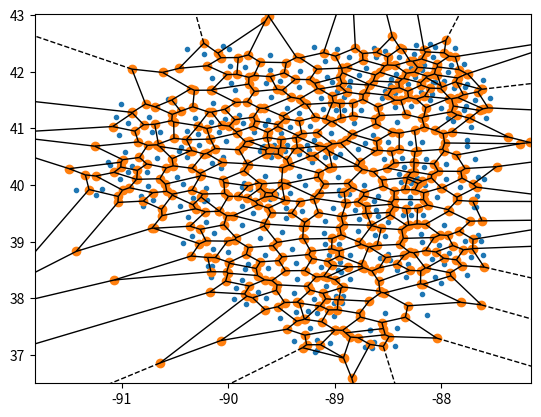

The script that saved this image: (Note: this script raises an exception after producing the figure.)
# import matplotlib.pyplot as plt
# from scipy.spatial import Voronoi, voronoi_plot_2d
# import numpy as np

# points = np.array([[-88.1594,40.3131],[-87.5961,40.1019],[-89.3586,38.3431],[-87.8228,39.9678],[-88.9147,41.5514],[-87.6483,40.1389],[-88.9203,38.0336],[-88.9506,39.8289],[-90.3789,39.4411],[-88.6678,37.4389],[-88.4094,38.5047],[-88.0228,38.9364],[-90.1539,40.3969],[-88.2925,39.69],[-90.6381,40.9442],[-89.3656,37.7608],[-88.8514,41.8431],[-91.4281,39.9058],[-87.6564,39.1139],[-88.1906,39.1397],[-88.5314,42.3628],[-87.9567,40.11],[-88.2778,40.0397],[-87.5725,41.1811],[-88.1639,42.1153],[-88.7533,41.3286],[-88.2403,40.0839],[-88.6672,37.4361],[-89.6839,39.8447],[-90.7642,40.2258],[-88.4728,41.8742],[-87.7197,38.7239],[-88.7267,40.0083],[-87.6225,39.0028],[-88.3264,38.3806],[-89.3269,42.0058],[-89.9283,38.1853],[-88.0769,42.2553],[-89.0564,38.7642],[-89.1856,37.0422],[-87.9281,38.8011],[-88.3092,41.7806],[-89.3367,41.7225],[-89.2414,40.6211],[-87.7175,41.0228],[-88.9461,38.6453],[-91.1919,39.9369],[-90.4642,40.5914],[-88.1533,40.0064],[-89.0864,40.4864],[-89.0422,37.2036],[-89.8614,41.0908],[-89.8997,41.2428],[-91.0222,40.1064],[-88.63,39.7122],[-88.1653,39.4761],[-88.9317,37.9089],[-90.0517,42.4483],[-89.1931,37.9878],[-87.7853,42.1397],[-89.5031,40.9153],[-87.9525,40.375],[-88.1881,41.6386],[-90.3167,41.1831],[-90.2058,39.3425],[-89.7689,39.5061],[-87.7775,41.7372],[-87.7578,38.4106],[-89.3386,40.1519],[-90.2269,42.3161],[-87.6056,38.7642],[-88.1417,40.4547],[-90.9686,40.5839],[-90.4792,40.1347],[-87.6803,41.4947],[-87.8667,42.4167],[-89.4919,39.1611],[-88.9433,38.4628],[-89.8744,39.6314],[-88.3544,39.4725],[-90.1486,41.4511],[-90.0203,40.7764],[-87.7575,40.6828],[-88.1805,38.0733],[-88.2908,39.7947],[-88.0581,41.8267],[-89.0339,40.9125],[-89.4653,40.6006],[-89.2344,37.4814],[-87.9353,41.1758],[-89.1267,41.5294],[-90.1942,38.5669],[-89.3381,41.2647],[-89.8422,42.0919],[-89.0867,39.3686],[-89.1022,39.1483],[-88.9794,42.405],[-88.4356,41.6211],[-87.6661,39.8039],[-88.4228,41.9603],[-88.7808,40.6408],[-89.7564,40.9275],[-89.6556,38.7583],[-88.2803,39.4781],[-89.2289,41.0389],[-88.3653,40.4731],[-88.8158,41.0908],[-90.8236,39.8058],[-88.0364,39.7914],[-89.6039,42.2972],[-89.9903,42.3997],[-88.6244,39.1181],[-90.1392,39.1564],[-89.2611,40.7122],[-88.7739,39.4078],[-91.0094,41.4256],[-89.1975,42.4436],[-88.8656,39.8344],[-90.1619,38.3664],[-89.0931,42.1928],[-89.3658,38.6308],[-88.1028,41.5033],[-88.2886,40.75],[-90.1544,41.8978],[-87.9989,38.2758],[-87.6672,39.6186],[-88.2533,42.3092],[-89.7964,39.9275],[-89.7167,38.1167],[-89.6839,40.6675],[-89.6289,38.5411],[-90.3431,39.1025],[-89.5472,39.8431],[-88.6531,37.1275],[-88.3503,40.3175],[-89.3819,38.0981],[-89.0092,37.9117],[-87.9336,41.995],[-88.8533,38.3483],[-89.8703,39.2883],[-89.4614,39.4158],[-88.9583,38.9544],[-88.1828,40.7569],[-88.7756,41.9342],[-90.2286,39.7133],[-89.6289,41.1461],[-89.6119,42.0347],[-89.9492,37.9842],[-89.1947,40.7983],[-87.765,41.3933],[-89.5103,37.6592],[-90.3331,39.7714],[-89.0953,38.9581],[-87.9731,41.8422],[-88.1828,38.9917],[-90.1978,39.7347],[-89.3069,39.5333],[-88.8653,41.7322],[-89.3783,37.2486],[-91.0233,40.8822],[-88.4797,38.6786],[-88.4311,37.1644],[-89.2833,40.0075],[-88.6308,42.4147],[-89.0239,41.8136],[-89.5981,40.4917],[-90.3861,42.3994],[-90.8058,39.6222],[-90.5647,41.5181],[-87.7769,39.0061],[-89.0708,41.9117],[-90.7525,39.9842],[-90.1572,38.5714],[-90.1464,38.8664],[-88.0569,38.3778],[-88.5536,41.5325],[-88.3728,40.0528],[-88.1783,42.0256],[-88.5011,38.7725],[-89.4478,40.6994],[-88.2819,41.3978],[-89.085,38.2133],[-88.4122,37.4747],[-88.2464,41.9144],[-90.7417,41.2019],[-90.2897,40.9025],[-87.9739,38.5989],[-89.8506,40.0308],[-89.8467,38.52],[-89.1658,37.7308],[-91.0578,41.1925],[-88.7831,39.1814],[-88.0817,38.7003],[-88.5311,39.1064],[-89.3339,40.5514],[-90.9394,41.0994],[-90.7086,39.7378],[-89.8178,38.6003],[-90.6697,40.4786],[-89.5989,41.5519],[-91.1125,40.3444],[-88.5292,41.6519],[-88.4336,41.3708],[-87.9747,39.2975],[-89.1297,38.5547],[-89.4556,39.5894],[-89.9842,42.0981],[-88.6256,37.2253],[-88.8639,42.255],[-88.0728,41.8128],[-88.6364,40.8778],[-87.7556,40.7928],[-89.4153,41.0186],[-89.9744,41.8039],[-88.9703,38.4931],[-90.4528,39.635],[-89.6503,38.0033],[-88.6078,42.2636],[-88.6067,39.5608],[-87.9047,42.1208],[-89.8308,37.9022],[-88.4111,41.1072],[-89.1647,37.2686],[-88.4814,41.77],[-88.3117,38.6058],[-90.9472,40.2333],[-90.5233,41.4653],[-89.9375,41.6753],[-88.5244,37.7408],[-87.685,40.4664],[-89.625,39.8361],[-89.1631,37.0897],[-89.405,38.8664],[-89.6044,39.7578],[-87.9989,41.3639],[-88.9675,40.1375],[-88.95,40.5492],[-91.1278,40.4089],[-88.7108,40.7394],[-88.0594,42.4308],[-89.8678,39.9633],[-90.3856,40.9464],[-88.3981,40.1858],[-89.0028,37.6792],[-88.1336,37.6978],[-88.7075,42.0744],[-88.085,41.6042],[-88.0994,42.4811],[-88.5928,39.8014],[-90.0656,40.3031],[-88.5758,38.7103],[-88.9106,41.3283],[-87.7522,41.7861],[-88.9781,41.6653],[-90.4278,40.0164],[-88.2372,42.4678],[-90.0028,38.8097],[-89.1072,41.3503],[-89.7008,39.0719],[-89.4519,41.3661],[-89.2497,37.7797],[-90.2083,39.9494],[-89.6569,41.0525],[-90.035,41.1739],[-87.7858,41.3269],[-88.8069,39.5514],[-90.4447,40.6633],[-89.6161,39.8889],[-90.0881,40.9369],[-88.9858,41.3242],[-89.4161,39.8564],[-88.2233,40.1147],[-89.5136,41.835],[-90.7197,40.9361],[-90.3914,40.5011],[-88.5961,39.4458],[-91.2436,39.8208],[-87.8856,41.1381],[-88.9994,40.4961],[-88.4983,40.7511],[-88.3953,42.2611],[-88.2861,42.0628],[-89.5906,40.6033],[-87.8761,41.7092],[-90.1642,41.1203],[-88.9883,38.0406],[-89.6511,40.1642],[-88.9564,39.9078],[-89.7039,40.5978],[-90.28,40.7072],[-89.5664,40.7039],[-90.4289,38.9681],[-90.9078,40.3372],[-89.0158,39.5878],[-88.8556,38.7706],[-87.6865,39.6137],[-89.2164,40.3992],[-87.6094,41.8558],[-89.6667,40.6914],[-89.8756,38.3219],[-89.6414,41.7981],[-88.5364,40.4536],[-88.7114,37.1442],[-87.5417,41.5422],[-88.5,39.3536],[-90.0469,40.4928],[-90.5114,41.4703]])

# vor = Voronoi(points)
# print(vor.regions)
# voronoi_plot_2d(vor)

import numpy as np
import matplotlib.pyplot as plt
from scipy.spatial import Voronoi, voronoi_plot_2d

def voronoi_finite_polygons_2d(vor, radius=None):
    """
    Reconstruct infinite voronoi regions in a 2D diagram to finite
    regions.
    Parameters
    ----------
    vor : Voronoi
        Input diagram
    radius : float, optional
        Distance to 'points at infinity'.
    Returns
    -------
    regions : list of tuples
        Indices of vertices in each revised Voronoi regions.
    vertices : list of tuples
        Coordinates for revised Voronoi vertices. Same as coordinates
        of input vertices, with 'points at infinity' appended to the
        end.
    """

    if vor.points.shape[1] != 2:
        raise ValueError("Requires 2D input")

    new_regions = []
    new_vertices = vor.vertices.tolist()

    center = vor.points.mean(axis=0)
    if radius is None:
        radius = vor.points.ptp().max()*2

    # Construct a map containing all ridges for a given point
    all_ridges = {}
    for (p1, p2), (v1, v2) in zip(vor.ridge_points, vor.ridge_vertices):
        all_ridges.setdefault(p1, []).append((p2, v1, v2))
        all_ridges.setdefault(p2, []).append((p1, v1, v2))

    # Reconstruct infinite regions
    for p1, region in enumerate(vor.point_region):
        vertices = vor.regions[region]

        if all(v >= 0 for v in vertices):
            # finite region
            new_regions.append(vertices)
            continue

        # reconstruct a non-finite region
        ridges = all_ridges[p1]
        new_region = [v for v in vertices if v >= 0]

        for p2, v1, v2 in ridges:
            if v2 < 0:
                v1, v2 = v2, v1
            if v1 >= 0:
                # finite ridge: already in the region
                continue

            # Compute the missing endpoint of an infinite ridge

            t = vor.points[p2] - vor.points[p1] # tangent
            t /= np.linalg.norm(t)
            n = np.array([-t[1], t[0]])  # normal

            midpoint = vor.points[[p1, p2]].mean(axis=0)
            direction = np.sign(np.dot(midpoint - center, n)) * n
            far_point = vor.vertices[v2] + direction * radius

            new_region.append(len(new_vertices))
            new_vertices.append(far_point.tolist())

        # sort region counterclockwise
        vs = np.asarray([new_vertices[v] for v in new_region])
        c = vs.mean(axis=0)
        angles = np.arctan2(vs[:,1] - c[1], vs[:,0] - c[0])
        new_region = np.array(new_region)[np.argsort(angles)]

        # finish
        new_regions.append(new_region.tolist())

    return new_regions, np.asarray(new_vertices)

#data points
points = np.array([[-88.1594,40.3131],[-87.5961,40.1019],[-89.3586,38.3431],[-87.8228,39.9678],[-88.9147,41.5514],[-87.6483,40.1389],[-88.9203,38.0336],[-88.9506,39.8289],[-90.3789,39.4411],[-88.6678,37.4389],[-88.4094,38.5047],[-88.0228,38.9364],[-90.1539,40.3969],[-88.2925,39.69],[-90.6381,40.9442],[-89.3656,37.7608],[-88.8514,41.8431],[-91.4281,39.9058],[-87.6564,39.1139],[-88.1906,39.1397],[-88.5314,42.3628],[-87.9567,40.11],[-88.2778,40.0397],[-87.5725,41.1811],[-88.1639,42.1153],[-88.7533,41.3286],[-88.2403,40.0839],[-88.6672,37.4361],[-89.6839,39.8447],[-90.7642,40.2258],[-88.4728,41.8742],[-87.7197,38.7239],[-88.7267,40.0083],[-87.6225,39.0028],[-88.3264,38.3806],[-89.3269,42.0058],[-89.9283,38.1853],[-88.0769,42.2553],[-89.0564,38.7642],[-89.1856,37.0422],[-87.9281,38.8011],[-88.3092,41.7806],[-89.3367,41.7225],[-89.2414,40.6211],[-87.7175,41.0228],[-88.9461,38.6453],[-91.1919,39.9369],[-90.4642,40.5914],[-88.1533,40.0064],[-89.0864,40.4864],[-89.0422,37.2036],[-89.8614,41.0908],[-89.8997,41.2428],[-91.0222,40.1064],[-88.63,39.7122],[-88.1653,39.4761],[-88.9317,37.9089],[-90.0517,42.4483],[-89.1931,37.9878],[-87.7853,42.1397],[-89.5031,40.9153],[-87.9525,40.375],[-88.1881,41.6386],[-90.3167,41.1831],[-90.2058,39.3425],[-89.7689,39.5061],[-87.7775,41.7372],[-87.7578,38.4106],[-89.3386,40.1519],[-90.2269,42.3161],[-87.6056,38.7642],[-88.1417,40.4547],[-90.9686,40.5839],[-90.4792,40.1347],[-87.6803,41.4947],[-87.8667,42.4167],[-89.4919,39.1611],[-88.9433,38.4628],[-89.8744,39.6314],[-88.3544,39.4725],[-90.1486,41.4511],[-90.0203,40.7764],[-87.7575,40.6828],[-88.1805,38.0733],[-88.2908,39.7947],[-88.0581,41.8267],[-89.0339,40.9125],[-89.4653,40.6006],[-89.2344,37.4814],[-87.9353,41.1758],[-89.1267,41.5294],[-90.1942,38.5669],[-89.3381,41.2647],[-89.8422,42.0919],[-89.0867,39.3686],[-89.1022,39.1483],[-88.9794,42.405],[-88.4356,41.6211],[-87.6661,39.8039],[-88.4228,41.9603],[-88.7808,40.6408],[-89.7564,40.9275],[-89.6556,38.7583],[-88.2803,39.4781],[-89.2289,41.0389],[-88.3653,40.4731],[-88.8158,41.0908],[-90.8236,39.8058],[-88.0364,39.7914],[-89.6039,42.2972],[-89.9903,42.3997],[-88.6244,39.1181],[-90.1392,39.1564],[-89.2611,40.7122],[-88.7739,39.4078],[-91.0094,41.4256],[-89.1975,42.4436],[-88.8656,39.8344],[-90.1619,38.3664],[-89.0931,42.1928],[-89.3658,38.6308],[-88.1028,41.5033],[-88.2886,40.75],[-90.1544,41.8978],[-87.9989,38.2758],[-87.6672,39.6186],[-88.2533,42.3092],[-89.7964,39.9275],[-89.7167,38.1167],[-89.6839,40.6675],[-89.6289,38.5411],[-90.3431,39.1025],[-89.5472,39.8431],[-88.6531,37.1275],[-88.3503,40.3175],[-89.3819,38.0981],[-89.0092,37.9117],[-87.9336,41.995],[-88.8533,38.3483],[-89.8703,39.2883],[-89.4614,39.4158],[-88.9583,38.9544],[-88.1828,40.7569],[-88.7756,41.9342],[-90.2286,39.7133],[-89.6289,41.1461],[-89.6119,42.0347],[-89.9492,37.9842],[-89.1947,40.7983],[-87.765,41.3933],[-89.5103,37.6592],[-90.3331,39.7714],[-89.0953,38.9581],[-87.9731,41.8422],[-88.1828,38.9917],[-90.1978,39.7347],[-89.3069,39.5333],[-88.8653,41.7322],[-89.3783,37.2486],[-91.0233,40.8822],[-88.4797,38.6786],[-88.4311,37.1644],[-89.2833,40.0075],[-88.6308,42.4147],[-89.0239,41.8136],[-89.5981,40.4917],[-90.3861,42.3994],[-90.8058,39.6222],[-90.5647,41.5181],[-87.7769,39.0061],[-89.0708,41.9117],[-90.7525,39.9842],[-90.1572,38.5714],[-90.1464,38.8664],[-88.0569,38.3778],[-88.5536,41.5325],[-88.3728,40.0528],[-88.1783,42.0256],[-88.5011,38.7725],[-89.4478,40.6994],[-88.2819,41.3978],[-89.085,38.2133],[-88.4122,37.4747],[-88.2464,41.9144],[-90.7417,41.2019],[-90.2897,40.9025],[-87.9739,38.5989],[-89.8506,40.0308],[-89.8467,38.52],[-89.1658,37.7308],[-91.0578,41.1925],[-88.7831,39.1814],[-88.0817,38.7003],[-88.5311,39.1064],[-89.3339,40.5514],[-90.9394,41.0994],[-90.7086,39.7378],[-89.8178,38.6003],[-90.6697,40.4786],[-89.5989,41.5519],[-91.1125,40.3444],[-88.5292,41.6519],[-88.4336,41.3708],[-87.9747,39.2975],[-89.1297,38.5547],[-89.4556,39.5894],[-89.9842,42.0981],[-88.6256,37.2253],[-88.8639,42.255],[-88.0728,41.8128],[-88.6364,40.8778],[-87.7556,40.7928],[-89.4153,41.0186],[-89.9744,41.8039],[-88.9703,38.4931],[-90.4528,39.635],[-89.6503,38.0033],[-88.6078,42.2636],[-88.6067,39.5608],[-87.9047,42.1208],[-89.8308,37.9022],[-88.4111,41.1072],[-89.1647,37.2686],[-88.4814,41.77],[-88.3117,38.6058],[-90.9472,40.2333],[-90.5233,41.4653],[-89.9375,41.6753],[-88.5244,37.7408],[-87.685,40.4664],[-89.625,39.8361],[-89.1631,37.0897],[-89.405,38.8664],[-89.6044,39.7578],[-87.9989,41.3639],[-88.9675,40.1375],[-88.95,40.5492],[-91.1278,40.4089],[-88.7108,40.7394],[-88.0594,42.4308],[-89.8678,39.9633],[-90.3856,40.9464],[-88.3981,40.1858],[-89.0028,37.6792],[-88.1336,37.6978],[-88.7075,42.0744],[-88.085,41.6042],[-88.0994,42.4811],[-88.5928,39.8014],[-90.0656,40.3031],[-88.5758,38.7103],[-88.9106,41.3283],[-87.7522,41.7861],[-88.9781,41.6653],[-90.4278,40.0164],[-88.2372,42.4678],[-90.0028,38.8097],[-89.1072,41.3503],[-89.7008,39.0719],[-89.4519,41.3661],[-89.2497,37.7797],[-90.2083,39.9494],[-89.6569,41.0525],[-90.035,41.1739],[-87.7858,41.3269],[-88.8069,39.5514],[-90.4447,40.6633],[-89.6161,39.8889],[-90.0881,40.9369],[-88.9858,41.3242],[-89.4161,39.8564],[-88.2233,40.1147],[-89.5136,41.835],[-90.7197,40.9361],[-90.3914,40.5011],[-88.5961,39.4458],[-91.2436,39.8208],[-87.8856,41.1381],[-88.9994,40.4961],[-88.4983,40.7511],[-88.3953,42.2611],[-88.2861,42.0628],[-89.5906,40.6033],[-87.8761,41.7092],[-90.1642,41.1203],[-88.9883,38.0406],[-89.6511,40.1642],[-88.9564,39.9078],[-89.7039,40.5978],[-90.28,40.7072],[-89.5664,40.7039],[-90.4289,38.9681],[-90.9078,40.3372],[-89.0158,39.5878],[-88.8556,38.7706],[-87.6865,39.6137],[-89.2164,40.3992],[-87.6094,41.8558],[-89.6667,40.6914],[-89.8756,38.3219],[-89.6414,41.7981],[-88.5364,40.4536],[-88.7114,37.1442],[-87.5417,41.5422],[-88.5,39.3536],[-90.0469,40.4928],[-90.5114,41.4703]])

vor = Voronoi(points)
voronoi_plot_2d(vor)

# plot
regions, vertices = voronoi_finite_polygons_2d(vor)

# colorize
for region in regions:
    polygon = vertices[region]
    plt.fill(*zip(*polygon), alpha=0.3)

plt.plot(points[:,0], points[:,1], 'ko')
plt.axis('equal')
plt.xlim(vor.min_bound[0] - 0.1, vor.max_bound[0] + 0.1)
plt.ylim(vor.min_bound[1] - 0.1, vor.max_bound[1] + 0.1)

plt.savefig('voronoiWithColor.png')
plt.show()

# plt.show()
